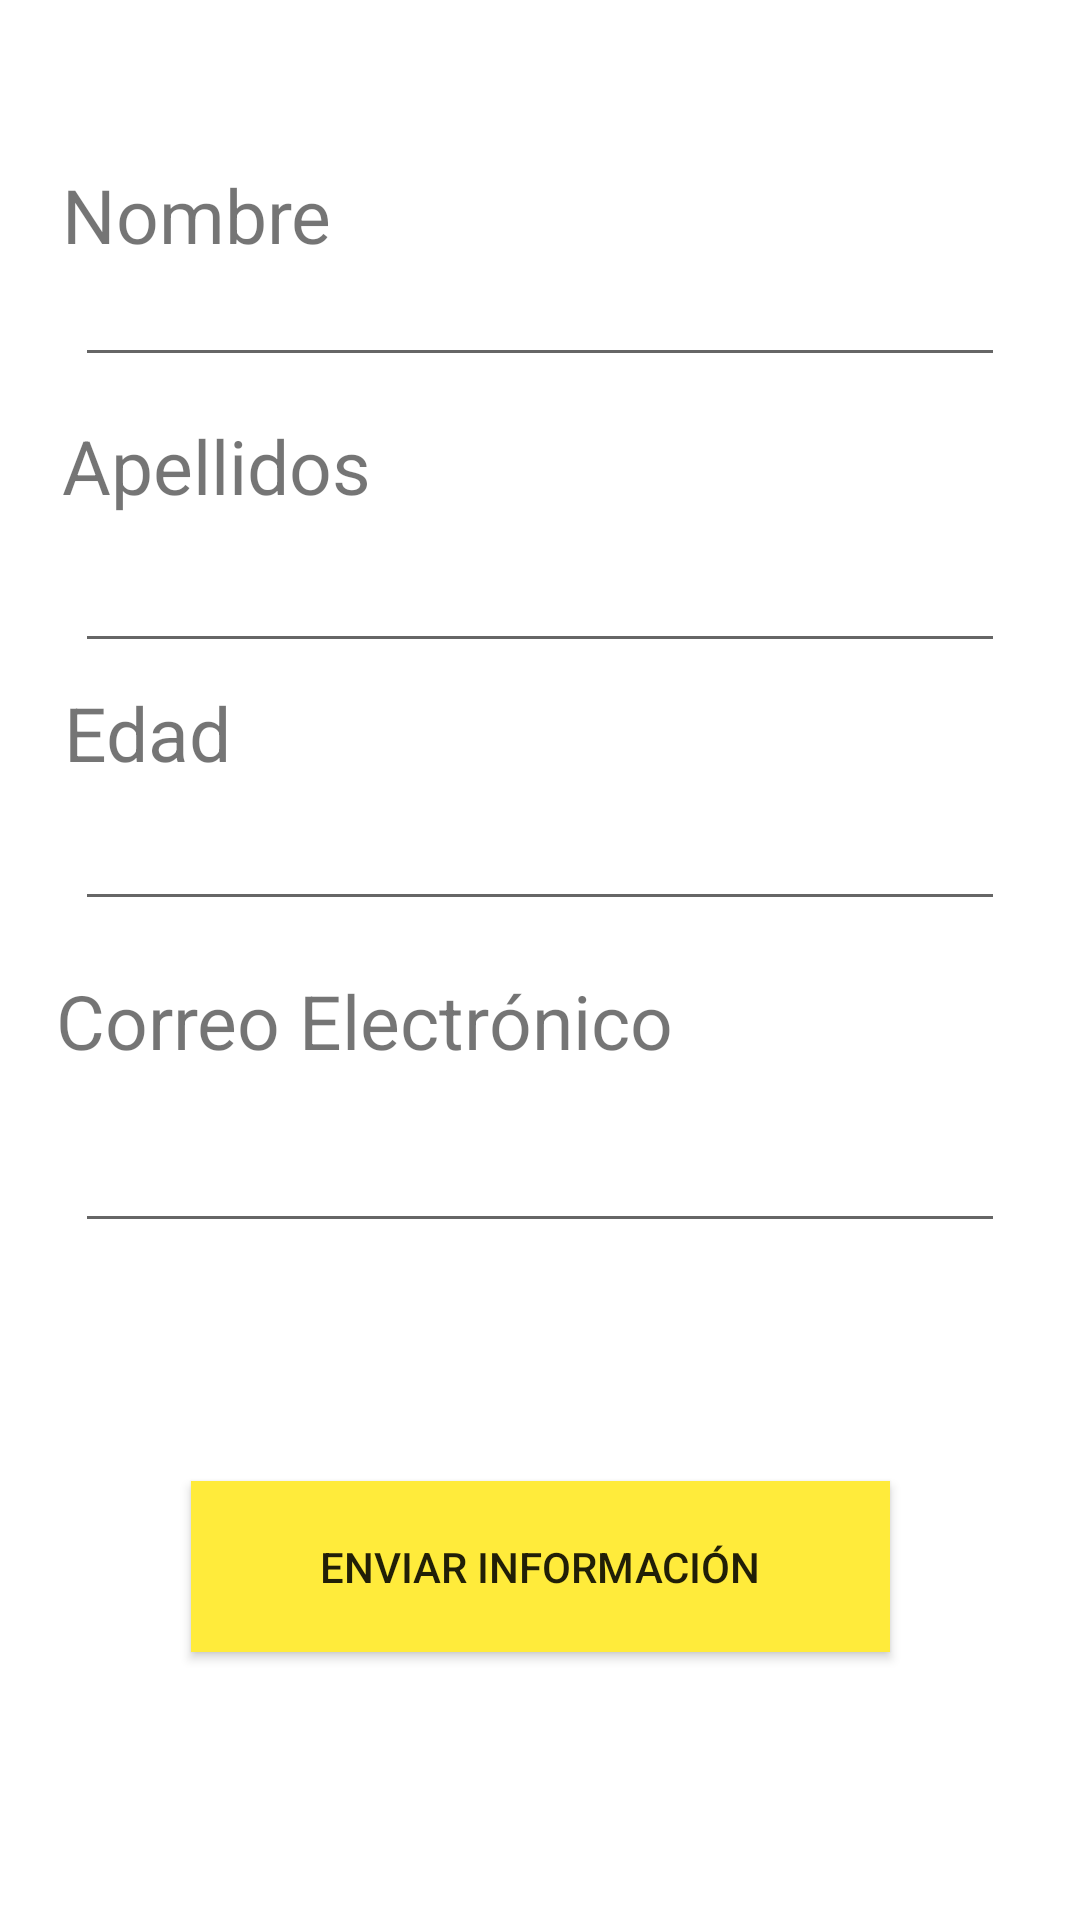

The Android layout XML behind this screen, and the referenced resources:
<!-- AndroidManifest.xml: application theme Theme.PM1E1_2_5946 -->
<!-- res/layout/activity_main.xml -->
<?xml version="1.0" encoding="utf-8"?>
<androidx.constraintlayout.widget.ConstraintLayout xmlns:android="http://schemas.android.com/apk/res/android"
    xmlns:app="http://schemas.android.com/apk/res-auto"
    xmlns:tools="http://schemas.android.com/tools"
    android:layout_width="match_parent"
    android:layout_height="match_parent"
    tools:context=".MainActivity">

    <androidx.constraintlayout.widget.ConstraintLayout
        android:layout_width="match_parent"
        android:layout_height="match_parent"
        tools:context=".MainActivity"
        tools:layout_editor_absoluteX="-125dp"
        tools:layout_editor_absoluteY="0dp">

        <EditText
            android:id="@+id/txtcorreo"
            android:layout_width="0dp"
            android:layout_height="wrap_content"
            android:layout_marginStart="25dp"
            android:layout_marginEnd="25dp"
            android:ems="10"
            android:inputType="textPersonName"
            android:layout_gravity="center"
            app:layout_constraintBottom_toBottomOf="parent"
            app:layout_constraintEnd_toEndOf="parent"
            app:layout_constraintHorizontal_bias="0.0"
            app:layout_constraintStart_toStartOf="parent"
            app:layout_constraintTop_toTopOf="parent"
            app:layout_constraintVertical_bias="0.623" />

        <EditText
            android:id="@+id/txtedad"
            android:layout_width="0dp"
            android:layout_height="wrap_content"
            android:layout_marginStart="25dp"
            android:layout_marginEnd="25dp"
            android:ems="10"
            android:inputType="textPersonName"
            app:layout_constraintBottom_toBottomOf="parent"
            app:layout_constraintEnd_toEndOf="parent"
            app:layout_constraintHorizontal_bias="0.0"
            app:layout_constraintStart_toStartOf="parent"
            app:layout_constraintTop_toTopOf="parent"
            app:layout_constraintVertical_bias="0.444" />

        <EditText
            android:id="@+id/txtapellidos"
            android:layout_width="0dp"
            android:layout_height="wrap_content"
            android:layout_marginStart="25dp"
            android:layout_marginEnd="25dp"
            android:ems="10"
            android:inputType="textPersonName"
            app:layout_constraintBottom_toBottomOf="parent"
            app:layout_constraintEnd_toEndOf="parent"
            app:layout_constraintHorizontal_bias="0.0"
            app:layout_constraintStart_toStartOf="parent"
            app:layout_constraintTop_toTopOf="parent"
            app:layout_constraintVertical_bias="0.3" />

        <TextView
            android:id="@+id/textView"
            android:layout_width="wrap_content"
            android:layout_height="wrap_content"
            android:text="Correo Electrónico"
            android:textSize="25sp"
            app:layout_constraintBottom_toBottomOf="parent"
            app:layout_constraintEnd_toEndOf="parent"
            app:layout_constraintHorizontal_bias="0.122"
            app:layout_constraintStart_toStartOf="parent"
            app:layout_constraintTop_toTopOf="parent"
            app:layout_constraintVertical_bias="0.533" />

        <TextView
            android:id="@+id/textView2"
            android:layout_width="wrap_content"
            android:layout_height="wrap_content"
            android:text="Edad"
            android:textSize="25sp"
            app:layout_constraintBottom_toBottomOf="parent"
            app:layout_constraintEnd_toEndOf="parent"
            app:layout_constraintHorizontal_bias="0.07"
            app:layout_constraintStart_toStartOf="parent"
            app:layout_constraintTop_toTopOf="parent"
            app:layout_constraintVertical_bias="0.375" />

        <TextView
            android:id="@+id/textView3"
            android:layout_width="wrap_content"
            android:layout_height="wrap_content"
            android:text="Nombre"
            android:textSize="25sp"
            app:layout_constraintBottom_toBottomOf="parent"
            app:layout_constraintEnd_toEndOf="parent"
            app:layout_constraintHorizontal_bias="0.077"
            app:layout_constraintStart_toStartOf="parent"
            app:layout_constraintTop_toTopOf="parent"
            app:layout_constraintVertical_bias="0.09" />

        <TextView
            android:id="@+id/textView4"
            android:layout_width="wrap_content"
            android:layout_height="wrap_content"
            android:text="Apellidos"
            android:textSize="25sp"
            app:layout_constraintBottom_toBottomOf="parent"
            app:layout_constraintEnd_toEndOf="parent"
            app:layout_constraintHorizontal_bias="0.081"
            app:layout_constraintStart_toStartOf="parent"
            app:layout_constraintTop_toTopOf="parent"
            app:layout_constraintVertical_bias="0.228" />

        <Button
            android:id="@+id/btnEnviar"
            android:layout_width="233dp"
            android:layout_height="57dp"
            android:background="#FFEB3B"
            android:text="Enviar Información"
            app:layout_constraintBottom_toBottomOf="parent"
            app:layout_constraintEnd_toEndOf="parent"
            app:layout_constraintStart_toStartOf="parent"
            app:layout_constraintTop_toTopOf="parent"
            app:layout_constraintVertical_bias="0.847" />

        <TextView
            android:id="@+id/txtN"
            android:layout_width="wrap_content"
            android:layout_height="wrap_content"
            android:background="#FFFFFF"
            android:backgroundTint="#FFFFFF"
            tools:layout_editor_absoluteX="176dp"
            tools:layout_editor_absoluteY="552dp" />

        <TextView
            android:id="@+id/txtA"
            android:layout_width="wrap_content"
            android:layout_height="wrap_content"
            android:background="#FFFFFF"
            android:backgroundTint="#FFFFFF"
            tools:layout_editor_absoluteX="129dp"
            tools:layout_editor_absoluteY="552dp" />

        <TextView
            android:id="@+id/txtE"
            android:layout_width="wrap_content"
            android:layout_height="wrap_content"
            android:background="#FFFFFF"
            android:backgroundTint="#FFFFFF"
            tools:layout_editor_absoluteX="232dp"
            tools:layout_editor_absoluteY="542dp" />

        <TextView
            android:id="@+id/txtC"
            android:layout_width="wrap_content"
            android:layout_height="wrap_content"
            android:background="#FFFFFF"
            android:backgroundTint="#FFFFFF"
            tools:layout_editor_absoluteX="293dp"
            tools:layout_editor_absoluteY="542dp" />

        <EditText
            android:id="@+id/txtnombres"
            android:layout_width="0dp"
            android:layout_height="wrap_content"
            android:layout_marginStart="25dp"
            android:layout_marginEnd="25dp"
            android:ems="10"
            android:inputType="textPersonName"
            app:layout_constraintBottom_toBottomOf="parent"
            app:layout_constraintEnd_toEndOf="parent"
            app:layout_constraintHorizontal_bias="1.0"
            app:layout_constraintStart_toStartOf="parent"
            app:layout_constraintTop_toTopOf="parent"
            app:layout_constraintVertical_bias="0.141" />

    </androidx.constraintlayout.widget.ConstraintLayout>

</androidx.constraintlayout.widget.ConstraintLayout>
<!-- resources referenced by this layout -->
<resources>
  <style name="Theme.PM1E1_2_5946" parent="Theme.MaterialComponents.DayNight.DarkActionBar">
          
          <item name="colorPrimary">@color/purple_500</item>
          <item name="colorPrimaryVariant">@color/purple_700</item>
          <item name="colorOnPrimary">@color/white</item>
          
          <item name="colorSecondary">@color/teal_200</item>
          <item name="colorSecondaryVariant">@color/teal_700</item>
          <item name="colorOnSecondary">@color/black</item>
          
          <item name="android:statusBarColor" tools:targetApi="l">?attr/colorPrimaryVariant</item>
          
      </style>
  <!-- not gathered from this repository: default colours our renderer supplied (Android Studio template values) -->
  <color name="purple_500">#FF6200EE</color>
  <color name="purple_700">#FF3700B3</color>
  <color name="teal_200">#FF03DAC5</color>
  <color name="teal_700">#FF018786</color>
  <color name="black">#FF000000</color>
  <color name="white">#FFFFFFFF</color>
</resources>
